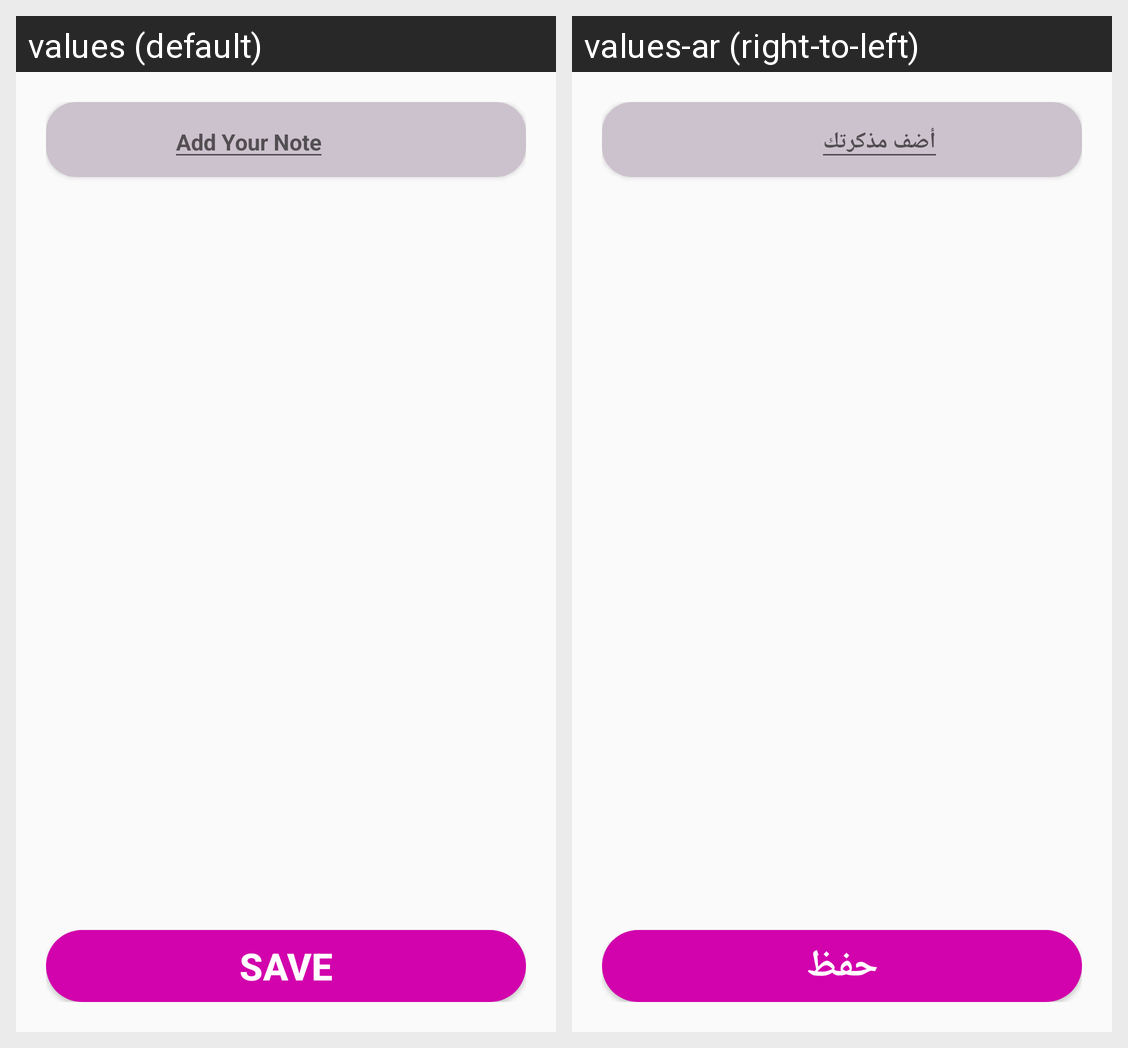

Locale-by-locale string values for the Android screen shown in this grid:
Android screen res/layout/activity_show_notes.xml rendered under 2 locales, left to right: values (default), values-ar (right-to-left). Device: Nexus 5 (rendered at 1080×1920; each locale shown at half size, 540×960, under a caption strip naming it); theme AppTheme.
Strings drawn on this screen, with the default value and each locale's value (text and hints the layout hard-codes, and strings that could not be matched under every locale, appear in the picture but are not listed):

add_your_note
  values: Add Your Note
  values-ar: أضف مذكرتك

save_your_notes
  values: Save
  values-ar: حفظ
